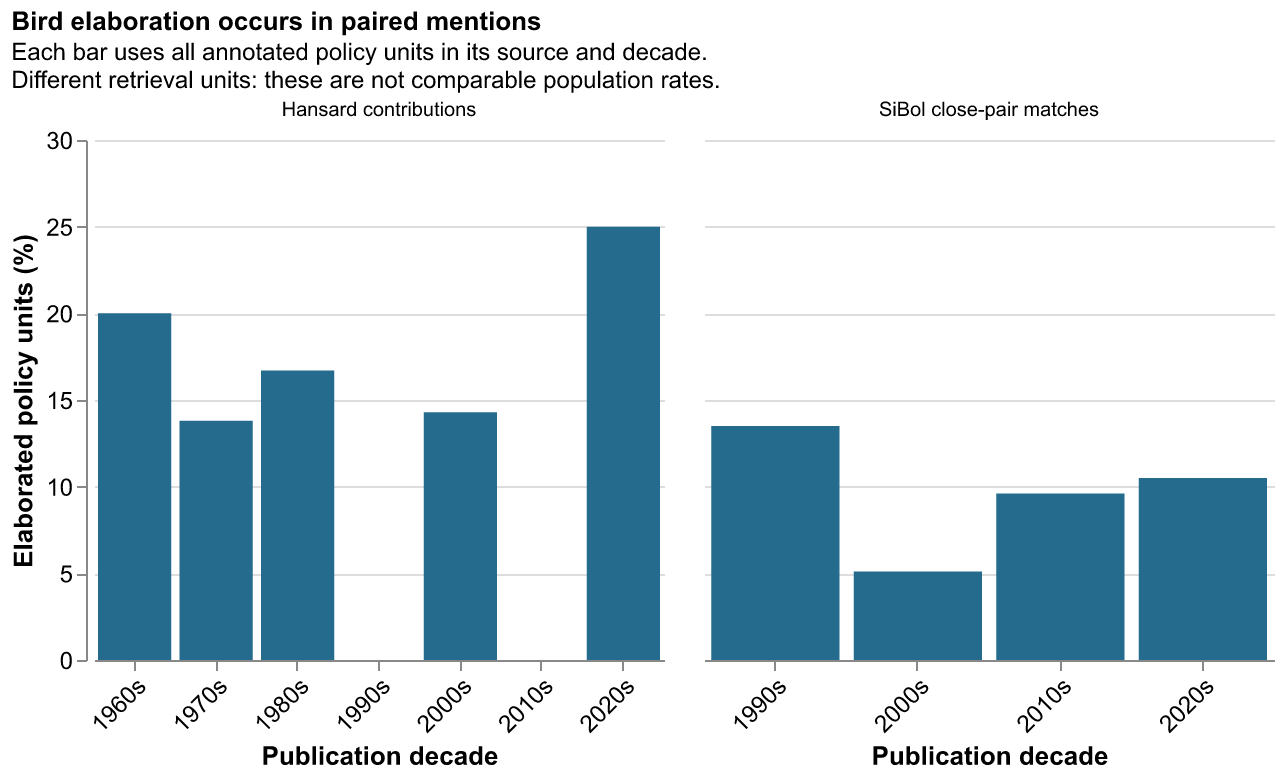

The table this chart was drawn from, first rows:
source, decade, retrieved_units, political_units, elaborated_units, chasing_doves, killing_or_eating_doves, elaboration_share_percent, collection
Hansard paired-term contributions, 1960s, 25, 25, 5, 0, 0, 20.0, Hansard contributions
Hansard paired-term contributions, 1970s, 29, 29, 4, 0, 0, 13.8, Hansard contributions
Hansard paired-term contributions, 1980s, 25, 24, 4, 0, 0, 16.7, Hansard contributions
Hansard paired-term contributions, 1990s, 15, 15, 0, 0, 0, 0.0, Hansard contributions
Hansard paired-term contributions, 2000s, 7, 7, 1, 0, 0, 14.3, Hansard contributions
Hansard paired-term contributions, 2010s, 3, 3, 0, 0, 0, 0.0, Hansard contributions
Hansard paired-term contributions, 2020s, 4, 4, 1, 0, 0, 25.0, Hansard contributions
SiBol close-pair search, 1990s, 38, 37, 5, 0, 0, 13.5, SiBol close-pair matches
SiBol close-pair search, 2000s, 42, 39, 2, 1, 0, 5.1, SiBol close-pair matches
SiBol close-pair search, 2010s, 102, 83, 8, 0, 0, 9.6, SiBol close-pair matches
SiBol close-pair search, 2020s, 39, 38, 4, 0, 0, 10.5, SiBol close-pair matches
